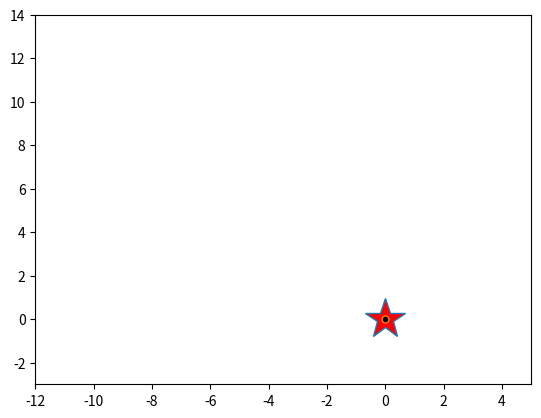

Write the Python code that produced this figure. (Note: this script raises an exception after producing the figure.)
import matplotlib.animation as ani
import matplotlib.pyplot as plt
import numpy as np


def size(n):
    if n>0:
        return 1
    else:
        return -1
    

n = 250
x = np.zeros(n+1, dtype=int)
y = np.zeros(n+1, dtype=int)
direction= np.array(["East","West","North","South"])


for i in range(1, n+1):
    step = np.random.choice(direction)
    if step=="East":
        x[i]= x[i-1] +1
        y[i]= y[i-1]
    elif step=="West":
        x[i]= x[i-1] -1
        y[i]= y[i-1]   
    elif step=="North":
        x[i]= x[i-1]
        y[i]= y[i-1] +1
    else:
        x[i]= x[i-1]
        y[i]= y[i-1] -1
 
    
fig = plt.figure()
canvas = plt.axes(xlim=(min(x)+size(min(x)),max(x)+size(max(x))),ylim= (min(y)+size(min(y)),max(y)+size(max(y))))                 
drunkard, = canvas.plot(x[0],y[0],marker='*', markerfacecolor="red", markersize =30, label="Drunkard")
step, = canvas.plot(x[0],y[0],marker='.', markerfacecolor="black", markersize =10)
walk, = canvas.plot(x[0],y[0], color="blue")


def journey(i):
    drunkard.set_data(x[i],y[i])           
    step.set_data(x[:i+1],y[:i+1])            
    walk.set_data(x[:i+1],y[:i+1])
    return drunkard, step, walk,


anime=ani.FuncAnimation(fig,journey,frames=n+1,interval= 250,blit=True,repeat=False)     
canvas.plot(x[0],y[0],marker="D",markerfacecolor="gold",markersize=10,label= "Start")
canvas.plot(x[-1],y[-1],marker="D",markerfacecolor="orange",markersize=10,label="End")
canvas.axis(False)
fig.suptitle(f"Simple Random Walk of {n} steps")
fig.patch.set_facecolor("lime")
plt.legend(loc="best")
# anime.save("SRW.gif")
plt.show()	
